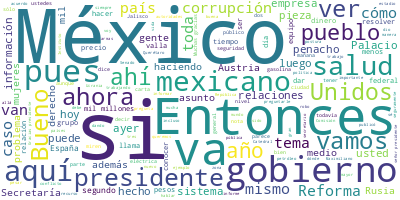

Data behind this chart, as committed beside it:
Participante, Texto, Sentimiento, Palabras, Dia, Mes, Anio
PRESIDENTE ANDRES MANUEL LOPEZ OBRADOR, Buenos días., 0.0, 2, 09, 03, 2022
PRESIDENTE ANDRES MANUEL LOPEZ OBRADOR, Bueno, pues hoy, como lo hacemos los mié…, 0.0, 26, 09, 03, 2022
PRESIDENTE ANDRES MANUEL LOPEZ OBRADOR, Antes, dar a conocer a todo el pueblo de…, 0.0, 84, 09, 03, 2022
PRESIDENTE ANDRES MANUEL LOPEZ OBRADOR, Quiero también felicitar y agradecer a l…, 0.0, 37, 09, 03, 2022
PRESIDENTE ANDRES MANUEL LOPEZ OBRADOR, No hubo represión, se garantizó el derec…, 0.0, 62, 09, 03, 2022
PRESIDENTE ANDRES MANUEL LOPEZ OBRADOR, No les gustó que se pusiera la valla, pe…, 0.0, 53, 09, 03, 2022
PRESIDENTE ANDRES MANUEL LOPEZ OBRADOR, Entonces, eso queríamos informarlo y dec…, 0.0, 43, 09, 03, 2022
PRESIDENTE ANDRES MANUEL LOPEZ OBRADOR, Y yo estoy seguro que si se sigue actuan…, 0.0, 50, 09, 03, 2022
PRESIDENTE ANDRES MANUEL LOPEZ OBRADOR, Pues ahora sí, vamos Elizabeth., 0.0, 5, 09, 03, 2022
ANA ELIZABETH GARCIA VILCHIS, Buenos días a todas y a todos., 0.0, 7, 09, 03, 2022
ANA ELIZABETH GARCIA VILCHIS, Hoy traemos dos notas que nos parecieron…, 0.0, 9, 09, 03, 2022
ANA ELIZABETH GARCIA VILCHIS, Falso que el asalto a trenes haya dismin…, 0.0, 70, 09, 03, 2022
ANA ELIZABETH GARCIA VILCHIS, Esta información es falsa. No es verdad …, 0.0, 56, 09, 03, 2022
ANA ELIZABETH GARCIA VILCHIS, El reporte trimestral de seguridad en el…, 0.0, 84, 09, 03, 2022
ANA ELIZABETH GARCIA VILCHIS, Pero esta no es la primera vez que Refor…, 0.0, 36, 09, 03, 2022
ANA ELIZABETH GARCIA VILCHIS, La industria ferroviaria reconoció, como…, 0.0, 72, 09, 03, 2022
ANA ELIZABETH GARCIA VILCHIS, Siguiente, por favor, tenemos otra nota …, 0.0, 8, 09, 03, 2022
ANA ELIZABETH GARCIA VILCHIS, Dice Reforma que la Comisión Federal de …, 0.0, 74, 09, 03, 2022
ANA ELIZABETH GARCIA VILCHIS, En primer lugar, la nota dice que la Com…, 0.0, 121, 09, 03, 2022
ANA ELIZABETH GARCIA VILCHIS, En segundo lugar, la Secretaría de Hacie…, 0.0, 51, 09, 03, 2022
ANA ELIZABETH GARCIA VILCHIS, Por último, según México Evalúa, si se d…, 0.0, 49, 09, 03, 2022
ANA ELIZABETH GARCIA VILCHIS, Ambos argumentos que utiliza la organiza…, 0.0, 44, 09, 03, 2022
ANA ELIZABETH GARCIA VILCHIS, La política de la CFE no es la misma que…, 0.0, 51, 09, 03, 2022
ANA ELIZABETH GARCIA VILCHIS, Por eso es importante que el Estado gara…, 0.0, 29, 09, 03, 2022
ANA ELIZABETH GARCIA VILCHIS, Pero para más ejemplos queremos decir: s…, 0.0, 49, 09, 03, 2022
ANA ELIZABETH GARCIA VILCHIS, Es cuanto, presidente., 0.0, 3, 09, 03, 2022
PRESIDENTE ANDRES MANUEL LOPEZ OBRADOR, Bueno, tenemos una lista que quedó de ay…, 0.0, 12, 09, 03, 2022
PREGUNTA, Muchas gracias. Buen día, presidente., 0.0, 5, 09, 03, 2022
PREGUNTA, Y dando seguimiento a la agenda ambienta…, 0.0, 35, 09, 03, 2022
PREGUNTA, Hemos sostenido reuniones, talleres, con…, 0.0, 61, 09, 03, 2022
PREGUNTA, Lamentamos mucho que las delegaciones de…, 0.0, 51, 09, 03, 2022
PREGUNTA, Por otro lado, comentarle que también es…, 0.0, 88, 09, 03, 2022
PREGUNTA, El aforo del agua de 700 por litros por …, 0.0, 56, 09, 03, 2022
PREGUNTA, Y, bueno, son varios problemas. Seguimos…, 0.0, 82, 09, 03, 2022
PREGUNTA, El trabajo que ha hecho últimamente la s…, 0.0, 35, 09, 03, 2022
PREGUNTA, Usted aquí en varias ocasiones ha dicho …, 0.0, 39, 09, 03, 2022
PREGUNTA, Y, por otro lado, presidente, si quiere,…, 0.0, 15, 09, 03, 2022
PRESIDENTE ANDRES MANUEL LOPEZ OBRADOR, Sí, pues pedirle a María Luisa que le dé…, 0.0, 44, 09, 03, 2022
PREGUNTA, Presidente, se han girado varios oficios…, 0.0, 50, 09, 03, 2022
PREGUNTA, Ahora que hay presencia federal entonces…, 0.0, 48, 09, 03, 2022
PREGUNTA, Hay desvíos también del río, seguramente…, 0.0, 34, 09, 03, 2022
PREGUNTA, Entonces, vamos a estar ahí y nada más n…, 0.0, 20, 09, 03, 2022
PREGUNTA, Por otro lado, presidente, hace unas sem…, 0.0, 56, 09, 03, 2022
PREGUNTA, El problema, señor presidente, es que lo…, 0.0, 68, 09, 03, 2022
PREGUNTA, Dentro de estos trabajadores están los d…, 0.0, 45, 09, 03, 2022
PREGUNTA, Se avecina, señor presidente, un problem…, 0.0, 34, 09, 03, 2022
PREGUNTA, ¿De qué manera el gobierno federal podrí…, 0.0, 11, 09, 03, 2022
PRESIDENTE ANDRES MANUEL LOPEZ OBRADOR, Pues vamos a pedirle a la secretaria del…, 0.0, 45, 09, 03, 2022
PREGUNTA, Muy bien, presidente., 0.0, 3, 09, 03, 2022
PREGUNTA, Finalmente, decirle que hoy a la 1:00 de…, 0.0, 36, 09, 03, 2022
PRESIDENTE ANDRES MANUEL LOPEZ OBRADOR, Los terrenos del aeropuerto., 0.0, 4, 09, 03, 2022
PREGUNTA, Del aeropuerto, ahí están explotando sus…, 0.0, 19, 09, 03, 2022
PRESIDENTE ANDRES MANUEL LOPEZ OBRADOR, Sí se les va a atender., 0.0, 6, 09, 03, 2022
PREGUNTA, Ah, muchas gracias, presidente., 0.0, 4, 09, 03, 2022
PREGUNTA, Y aquí con Leti le mandan saludos de Tom…, 0.0, 25, 09, 03, 2022
PRESIDENTE ANDRES MANUEL LOPEZ OBRADOR, Gracias, muchas gracias., 0.0, 3, 09, 03, 2022
PRESIDENTE ANDRES MANUEL LOPEZ OBRADOR, Stephanie Calva Palacios., 0.0, 3, 09, 03, 2022
PREGUNTA, Buenos días presidente., 0.0, 3, 09, 03, 2022
PREGUNTA, Pues mi primera pregunta es sobre la vis…, 0.0, 89, 09, 03, 2022
PRESIDENTE ANDRES MANUEL LOPEZ OBRADOR, Pues sí, es una visita de los dos cancil…, 0.0, 63, 09, 03, 2022
... 268 more rows
